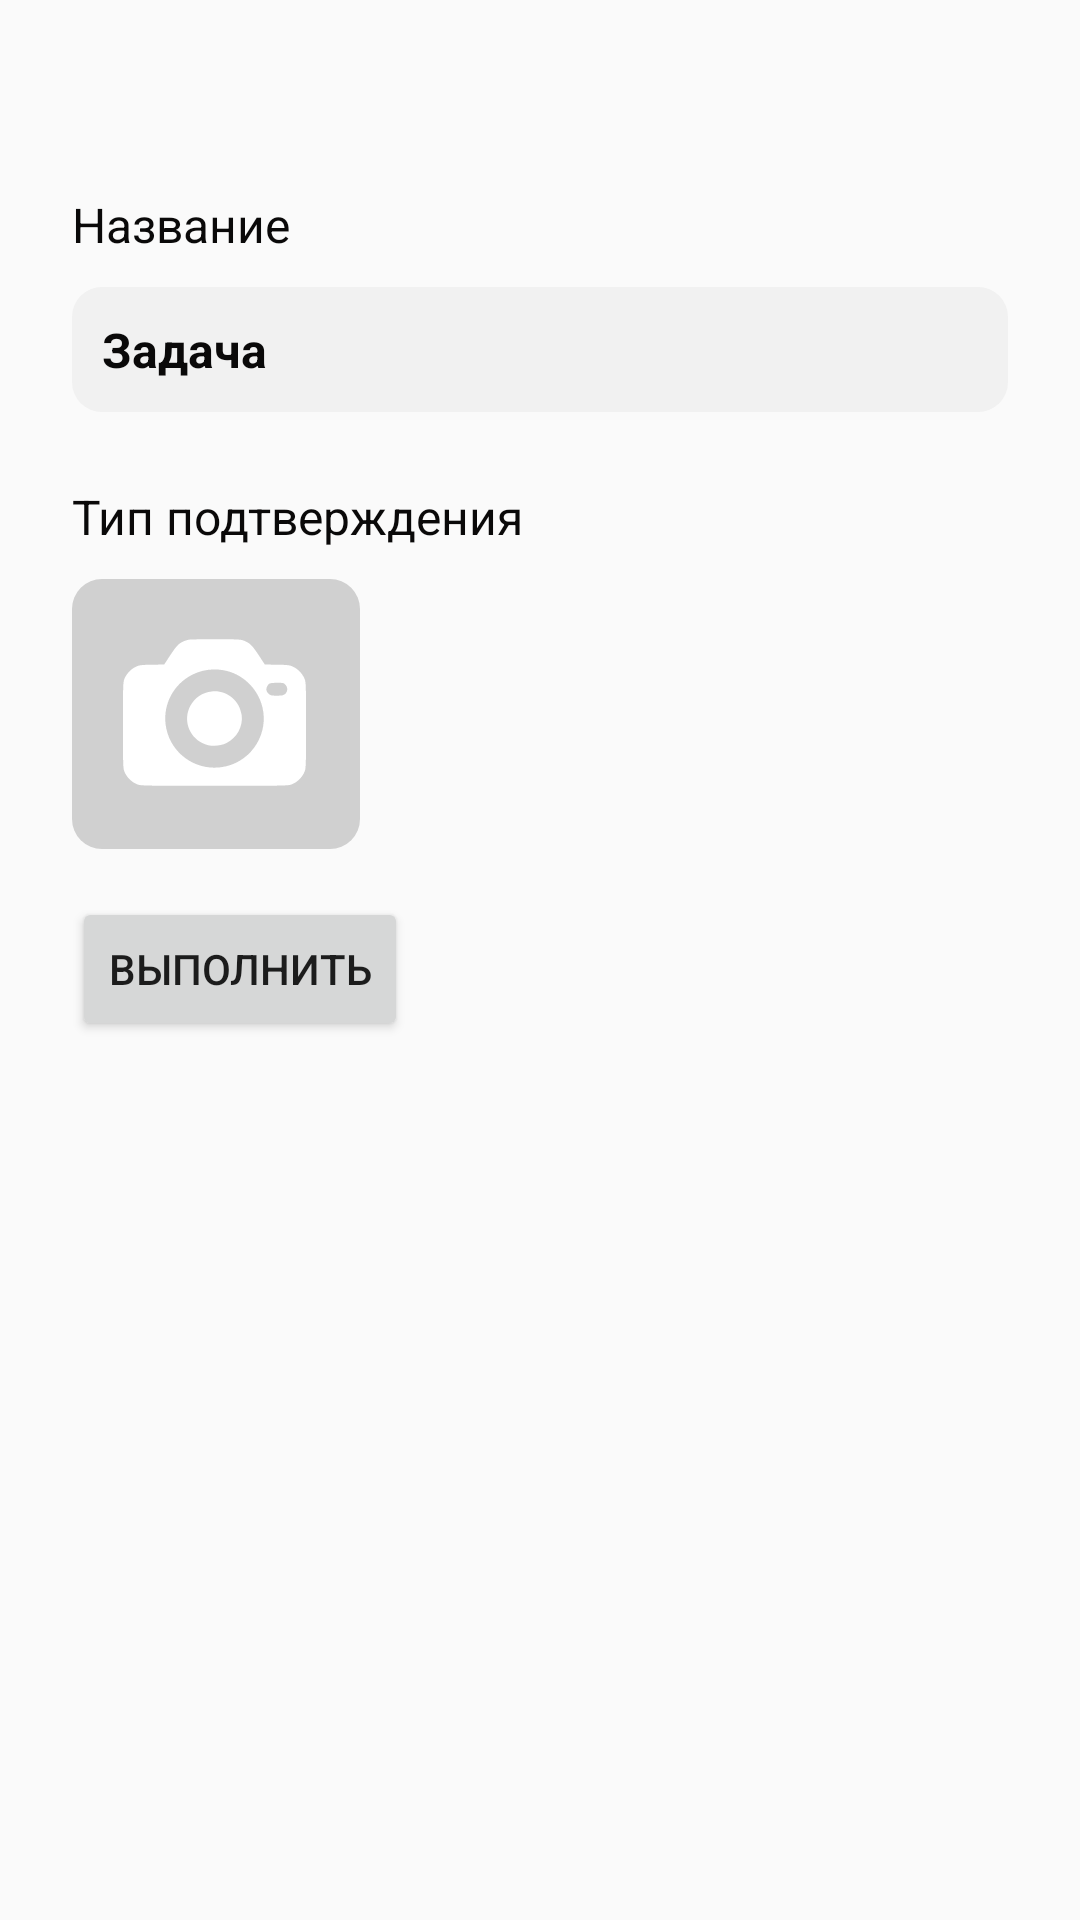

This screen was rendered from an Android layout file. Write that file and the resources it references.
<!-- AndroidManifest.xml: application theme Theme.AppCompat.Light.NoActionBar -->
<!-- res/layout/activity_execute_reminder.xml -->
<?xml version="1.0" encoding="utf-8"?>
<androidx.constraintlayout.widget.ConstraintLayout xmlns:android="http://schemas.android.com/apk/res/android"
    xmlns:app="http://schemas.android.com/apk/res-auto"
    xmlns:tools="http://schemas.android.com/tools"
    android:layout_width="match_parent"
    android:layout_height="match_parent">

    <androidx.appcompat.widget.Toolbar
        android:id="@+id/toolbar"
        android:layout_width="match_parent"
        android:layout_height="wrap_content"
        android:theme="@style/ThemeOverlay.AppCompat.Dark.ActionBar" />

    <LinearLayout
        android:layout_width="match_parent"
        android:layout_height="match_parent"
        android:orientation="vertical"
        android:padding="24dp"
        android:layout_marginTop="40sp"
        tools:layout_editor_absoluteY="50dp">


        <TextView
            android:id="@+id/textView7"
            android:layout_width="match_parent"
            android:layout_height="wrap_content"
            android:layout_marginBottom="10sp"
            android:text="Название"
            android:textColor="@color/achievement_text"
            android:textSize="16sp" />

        <TextView
            android:id="@+id/textViewTask"
            android:layout_width="match_parent"
            android:layout_height="wrap_content"
            android:layout_marginBottom="24dp"
            android:background="@drawable/rounded_edittext_background"
            android:padding="10sp"
            android:text="Задача"
            android:textColor="@color/achievement_text"
            android:textSize="16sp"
            android:textStyle="bold" />

        <TextView
            android:id="@+id/textView8"
            android:layout_width="match_parent"
            android:layout_height="wrap_content"
            android:text="Тип подтверждения"
            android:textColor="@color/achievement_text"
            android:textSize="16sp"
            android:layout_marginBottom="10sp"/>

        <ImageView
            android:id="@+id/imageView"
            android:layout_width="wrap_content"
            android:layout_height="wrap_content"
            app:srcCompat="@drawable/photo_add"
            android:layout_marginBottom="16sp"/>

        <Button
            android:id="@+id/buttonAction"
            android:layout_width="wrap_content"
            android:layout_height="wrap_content"
            android:text="Выполнить" />

    </LinearLayout>
</androidx.constraintlayout.widget.ConstraintLayout>
<!-- resources referenced by this layout -->
<resources>
  <color name="achievement_text">#0A0909</color>
  <!-- drawable photo_add (drawable) -->
  <vector xmlns:android="http://schemas.android.com/apk/res/android"
      android:width="96dp"
      android:height="90dp"
      android:viewportWidth="96"
      android:viewportHeight="90">
    <path
        android:pathData="M10,0L86,0A10,10 0,0 1,96 10L96,80A10,10 0,0 1,86 90L10,90A10,10 0,0 1,0 80L0,10A10,10 0,0 1,10 0z"
        android:fillColor="#D0D0D0"/>
    <path
        android:pathData="M38.803,20.255C38.267,20.362 37.528,20.612 36.92,20.91C35.407,21.661 34.74,22.399 32.572,25.688L30.725,28.511L26.924,28.571C22.719,28.631 22.385,28.678 20.872,29.465C19.693,30.072 18.394,31.406 17.798,32.598C16.976,34.278 17,33.646 17,48.729C17,63.801 16.976,63.205 17.786,64.873C18.406,66.124 19.812,67.53 21.051,68.126C22.838,68.971 21.146,68.924 47.5,68.924C73.854,68.924 72.162,68.971 73.949,68.126C75.188,67.53 76.594,66.124 77.214,64.873C78.024,63.205 78,63.801 78,48.729C78,33.646 78.024,34.278 77.202,32.598C76.606,31.406 75.308,30.072 74.128,29.465C72.615,28.678 72.281,28.631 68.076,28.571L64.275,28.511L62.428,25.688C60.26,22.399 59.593,21.661 58.08,20.91C56.436,20.1 56.245,20.088 47.44,20.088C41.483,20.1 39.494,20.136 38.803,20.255ZM50.407,30.394C56.674,31.442 61.868,36.327 63.453,42.653C65.621,51.363 60.153,60.322 51.396,62.431C41.757,64.742 32.357,58.201 31.19,48.372C30.391,41.665 33.847,35.159 39.887,32.002C43.116,30.31 46.666,29.774 50.407,30.394ZM70.732,34.873C72.305,35.946 71.972,38.317 70.196,38.769C69.541,38.936 67.003,38.936 66.42,38.781C65.598,38.555 64.787,37.566 64.775,36.815C64.775,36.363 65.026,35.684 65.335,35.314C65.86,34.695 66.181,34.623 68.362,34.611C70.22,34.611 70.363,34.623 70.732,34.873Z"
        android:fillColor="#ffffff"/>
    <path
        android:pathData="M46.583,37.483C43.569,37.769 40.828,39.627 39.411,42.356C37.052,46.871 38.839,52.387 43.39,54.639C45.951,55.902 49.001,55.914 51.527,54.675C54.947,52.995 57.055,49.123 56.567,45.429C55.9,40.438 51.599,37.018 46.583,37.483Z"
        android:fillColor="#ffffff"/>
  </vector>
  <!-- drawable rounded_edittext_background (drawable) -->
  <shape xmlns:android="http://schemas.android.com/apk/res/android"
      android:shape="rectangle">
      <solid android:color="#F1F1F1" /> 
      <corners android:radius="10sp" /> 
  </shape>
</resources>
